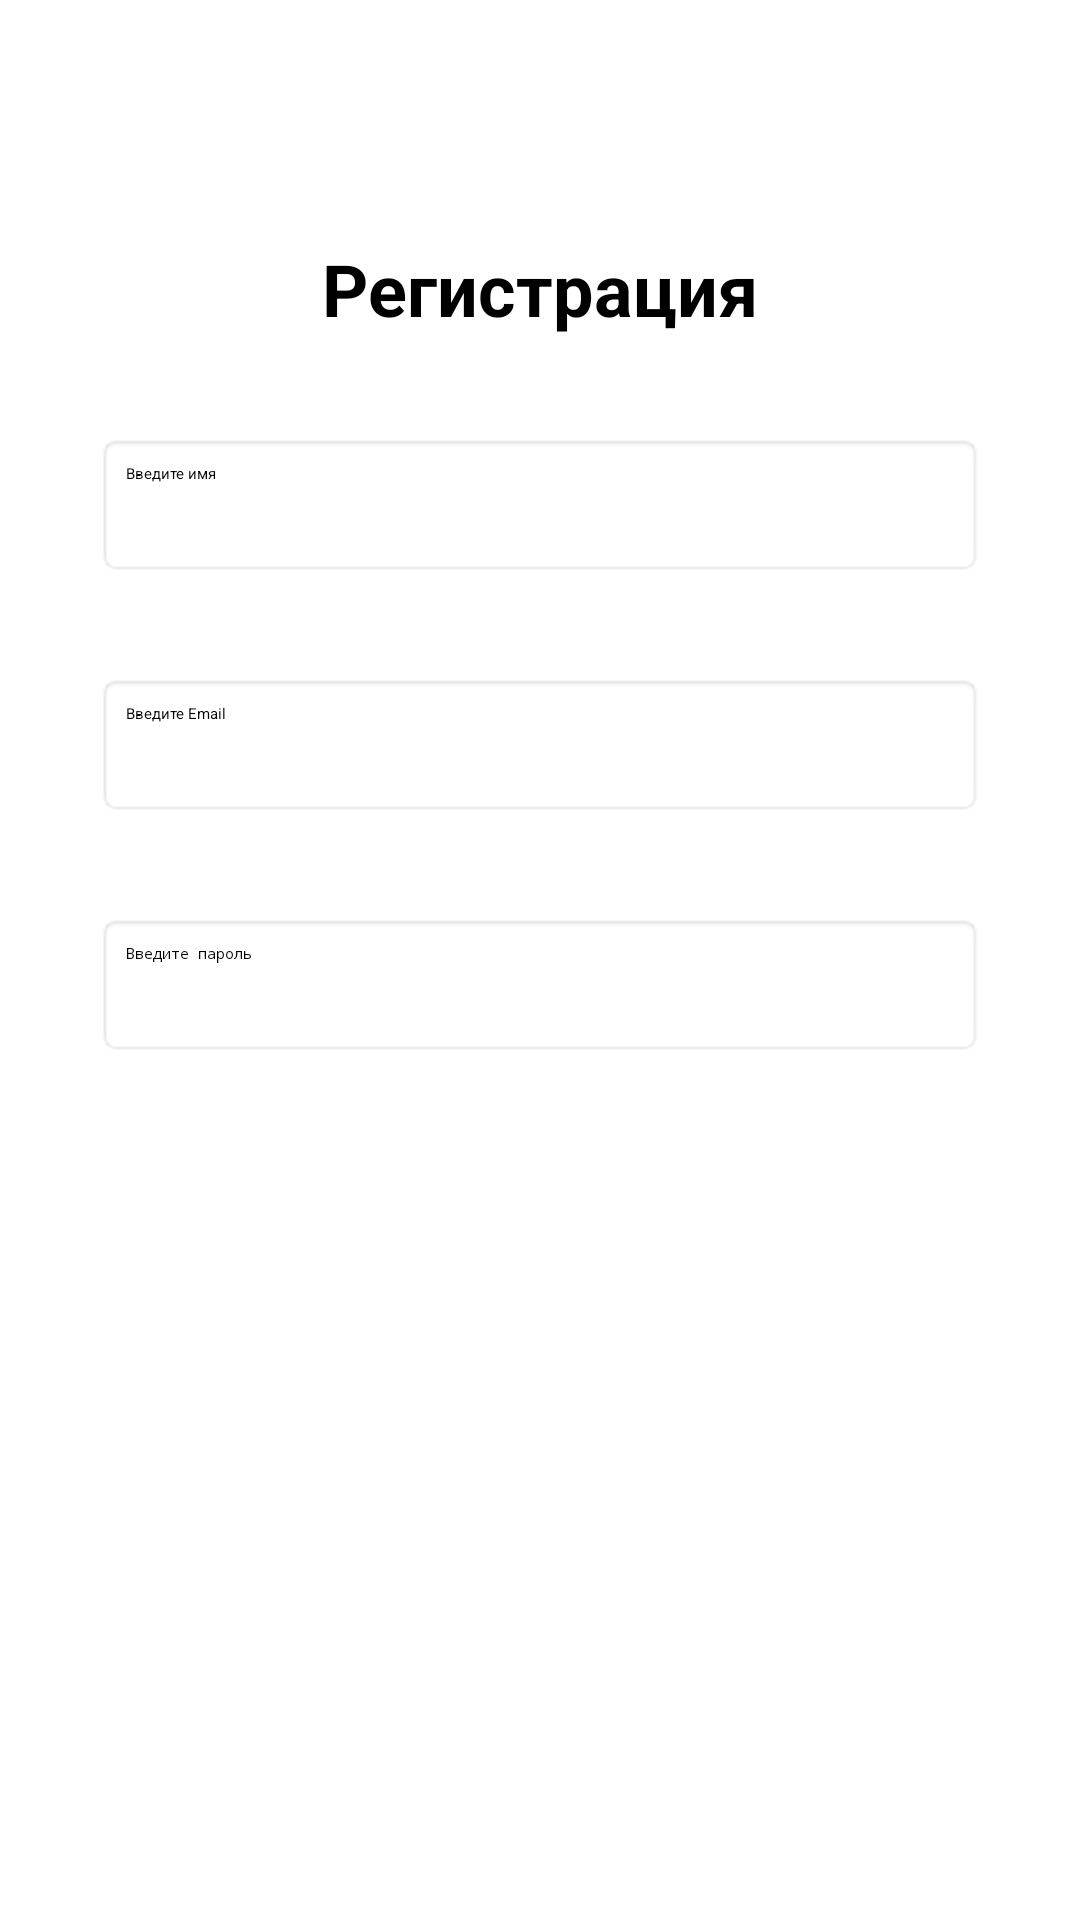

Android layout source for this screen:
<!-- AndroidManifest.xml: application theme Theme.Health -->
<!-- res/layout/activity_sign_up.xml -->
<?xml version="1.0" encoding="utf-8"?>
<androidx.constraintlayout.widget.ConstraintLayout xmlns:android="http://schemas.android.com/apk/res/android"
    xmlns:app="http://schemas.android.com/apk/res-auto"
    xmlns:tools="http://schemas.android.com/tools"
    android:layout_width="match_parent"
    android:layout_height="match_parent"
    android:background="#FFFFFF"
    tools:context=".SignUpActivity">

    <TextView
        android:id="@+id/signUpTitle"
        android:layout_width="wrap_content"
        android:layout_height="wrap_content"
        android:layout_marginTop="80dp"
        android:text="Регистрация"
        android:textSize="24sp"
        android:textStyle="bold"
        app:layout_constraintEnd_toEndOf="parent"
        app:layout_constraintStart_toStartOf="parent"
        app:layout_constraintTop_toTopOf="parent" />

    <EditText
        android:id="@+id/usernameField"
        android:layout_width="0dp"
        android:layout_height="48dp"
        android:layout_margin="32dp"
        android:background="@android:drawable/editbox_background"
        android:hint="Введите имя"
        android:inputType="textPersonName"
        android:padding="10dp"
        app:layout_constraintEnd_toEndOf="parent"
        app:layout_constraintStart_toStartOf="parent"
        app:layout_constraintTop_toBottomOf="@id/signUpTitle" />

    <EditText
        android:id="@+id/emailField"
        android:layout_width="0dp"
        android:layout_height="48dp"
        android:layout_margin="32dp"
        android:background="@android:drawable/editbox_background"
        android:hint="Введите Email"
        android:inputType="textEmailAddress"
        android:padding="10dp"
        app:layout_constraintEnd_toEndOf="parent"
        app:layout_constraintStart_toStartOf="parent"
        app:layout_constraintTop_toBottomOf="@id/usernameField" />

    <EditText
        android:id="@+id/passwordField"
        android:layout_width="0dp"
        android:layout_height="48dp"
        android:layout_margin="32dp"
        android:background="@android:drawable/editbox_background"
        android:hint="Введите пароль"
        android:inputType="textPassword"
        android:padding="10dp"
        app:layout_constraintEnd_toEndOf="parent"
        app:layout_constraintStart_toStartOf="parent"
        app:layout_constraintTop_toBottomOf="@id/emailField" />

    <Button
        android:id="@+id/signUpButton"
        android:layout_width="0dp"
        android:layout_height="48dp"
        android:layout_margin="32dp"
        android:backgroundTint="@android:color/black"
        android:text="Создать аккаунт"
        android:textColor="@android:color/white"
        app:layout_constraintEnd_toEndOf="parent"
        app:layout_constraintStart_toStartOf="parent"
        app:layout_constraintTop_toBottomOf="@id/passwordField" />
</androidx.constraintlayout.widget.ConstraintLayout>
<!-- resources referenced by this layout -->
<resources>

</resources>
